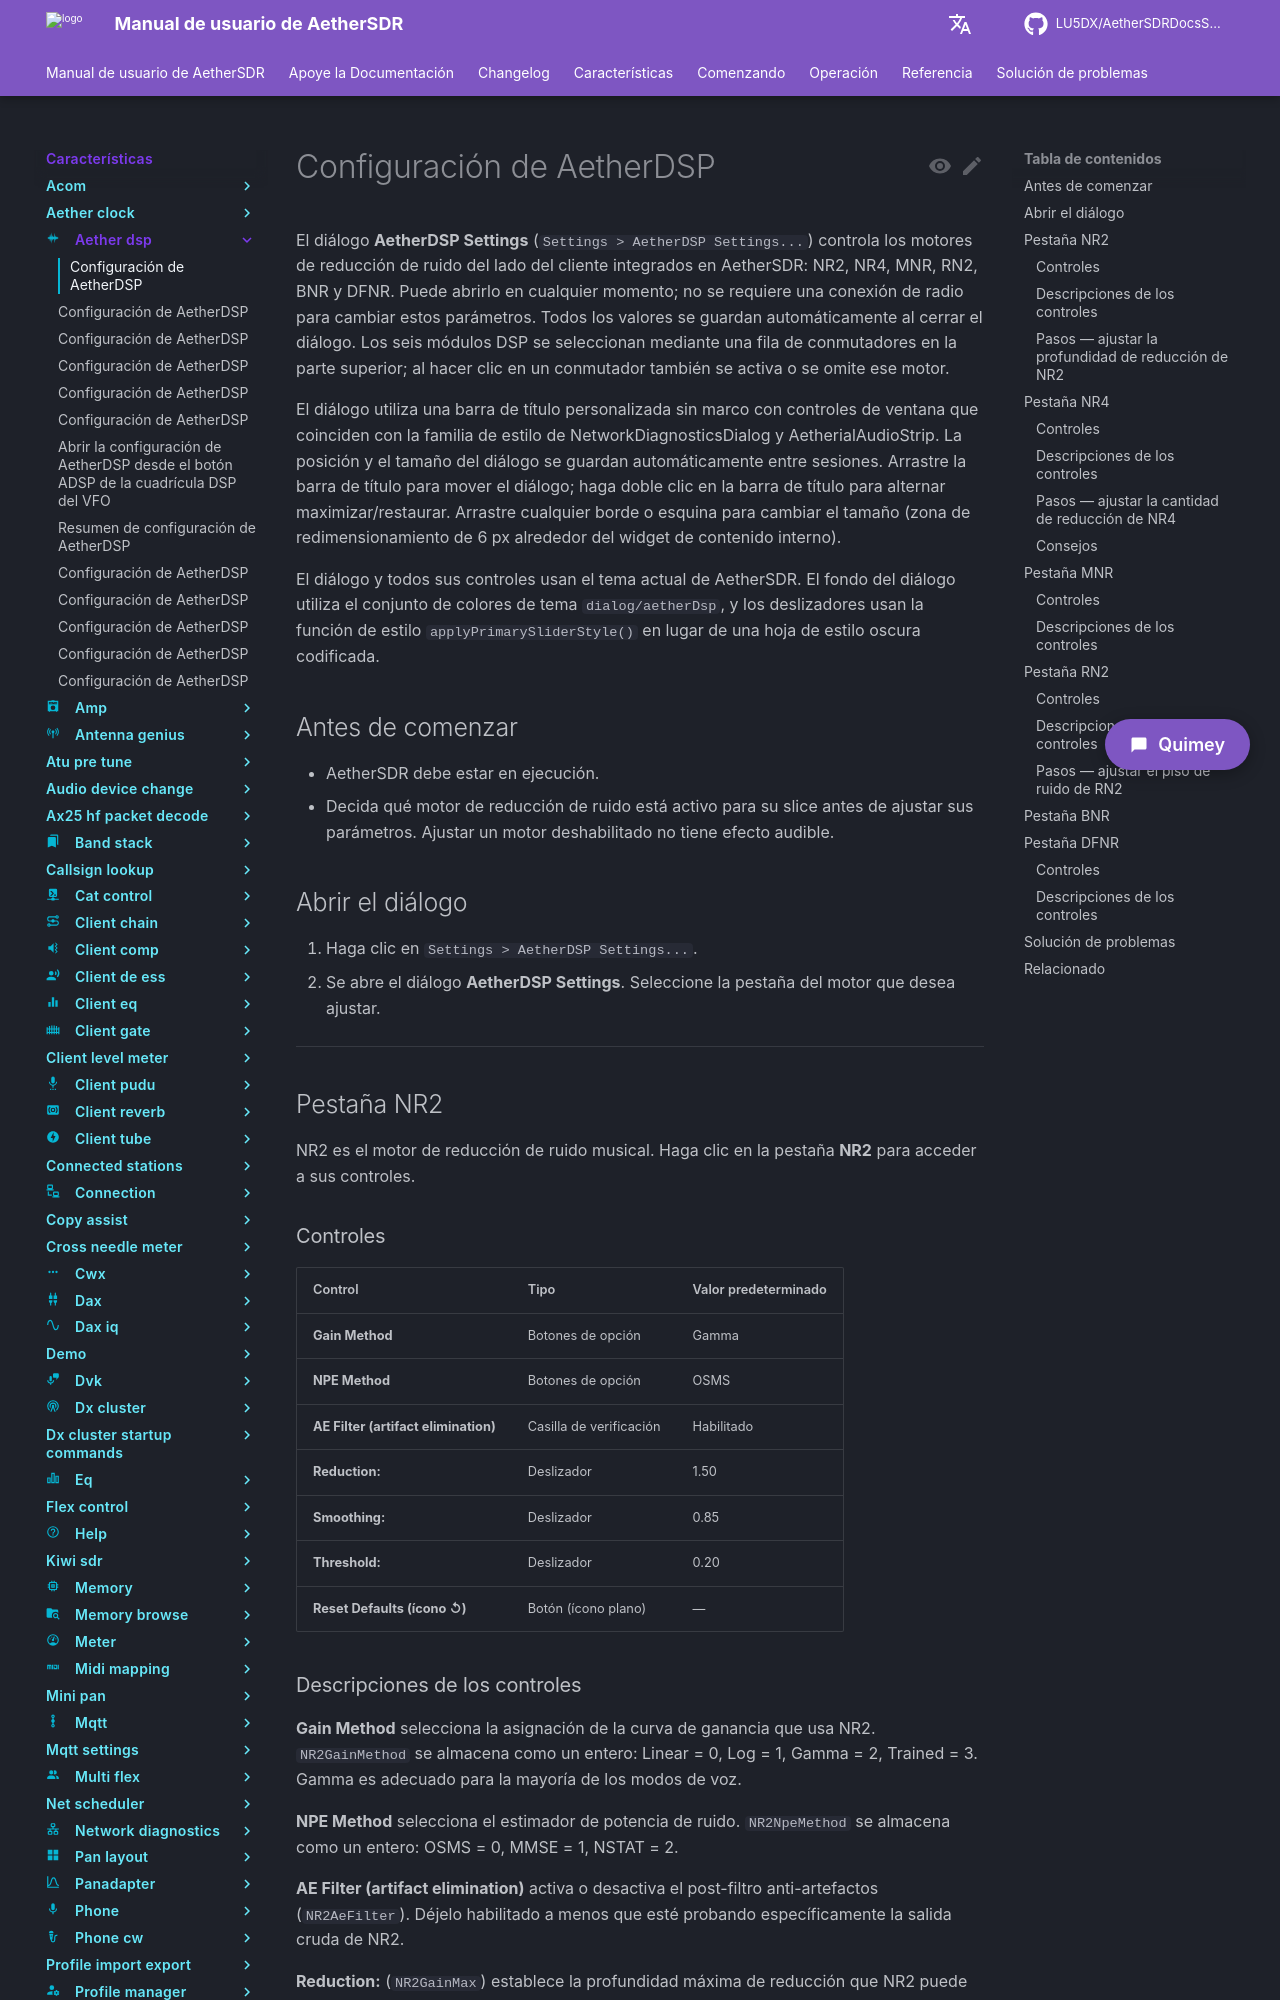

repository: LU5DX/AetherSDRDocsSpanish · page: 26.8.4/features/aether-dsp/adjust-nr4-reduction-amount-in-db/index.html · generator: mkdocs

# Configuración de AetherDSP

El diálogo **AetherDSP Settings** (`Settings > AetherDSP Settings...`) controla los motores de reducción de ruido del lado del cliente integrados en AetherSDR: NR2, NR4, MNR, RN2, BNR y DFNR. Puede abrirlo en cualquier momento; no se requiere una conexión de radio para cambiar estos parámetros. Todos los valores se guardan automáticamente al cerrar el diálogo. Los seis módulos DSP se seleccionan mediante una fila de conmutadores en la parte superior; al hacer clic en un conmutador también se activa o se omite ese motor.

El diálogo utiliza una barra de título personalizada sin marco con controles de ventana que coinciden con la familia de estilo de NetworkDiagnosticsDialog y AetherialAudioStrip. La posición y el tamaño del diálogo se guardan automáticamente entre sesiones. Arrastre la barra de título para mover el diálogo; haga doble clic en la barra de título para alternar maximizar/restaurar. Arrastre cualquier borde o esquina para cambiar el tamaño (zona de redimensionamiento de 6 px alrededor del widget de contenido interno).

El diálogo y todos sus controles usan el tema actual de AetherSDR. El fondo del diálogo utiliza el conjunto de colores de tema `dialog/aetherDsp`, y los deslizadores usan la función de estilo `applyPrimarySliderStyle()` en lugar de una hoja de estilo oscura codificada.

## Antes de comenzar

- AetherSDR debe estar en ejecución.
- Decida qué motor de reducción de ruido está activo para su slice antes de ajustar sus parámetros. Ajustar un motor deshabilitado no tiene efecto audible.

## Abrir el diálogo

1. Haga clic en `Settings > AetherDSP Settings...`.
2. Se abre el diálogo **AetherDSP Settings**. Seleccione la pestaña del motor que desea ajustar.

---

## Pestaña NR2

NR2 es el motor de reducción de ruido musical. Haga clic en la pestaña **NR2** para acceder a sus controles.

### Controles

| Control                              | Tipo                                                                                                         | Valor predeterminado                                                                                          |
|--------------------------------------|--------------------------------------------------------------------------------------------------------------|----------------------------------------------------------------------------------------------------------------|
| **Gain Method**                      | Botones de opción                                                                                            | Gamma                                                                                                          |
| **NPE Method**                       | Botones de opción                                                                                            | OSMS                                                                                                           |
| **AE Filter (artifact elimination)** | Casilla de verificación                                                                                      | Habilitado                                                                                                     |
| **Reduction:**                       | Deslizador                                                                                                   | 1.50                                                                                                           |
| **Smoothing:**                       | Deslizador                                                                                                   | 0.85                                                                                                           |
| **Threshold:**                       | Deslizador                                                                                                   | 0.20                                                                                                           |
| **Reset Defaults (ícono ↺)**         | Botón (ícono plano)                                                                                          | —                                                                                                              |
